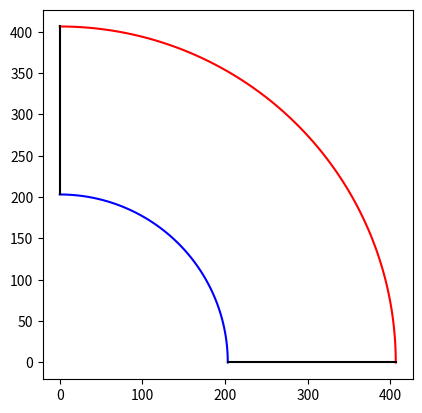

Recreate this plot in Python.
import numpy as np
import matplotlib.pyplot as plt
from matplotlib.animation import FuncAnimation

# Parámetros
R = 304.8  # Radio del codo (mm)
L = 350    # Distancia entre los ejes delanteros (mm)
D = 304.23  # Distancia entre las ruedas traseras (mm)

class DifferentialRobot:
    def __init__(self, wheel_distance, wheel_radius):
        self.wheel_distance = wheel_distance
        self.wheel_radius = wheel_radius
        self.x = 0.0
        self.y = 0.0
        self.theta = 0.0

    def kinematic(self, theta, beta, alpha):
        Rot = np.array([[np.cos(theta), np.sin(theta), 0],
                        [-np.sin(theta), np.cos(theta), 0],
                        [0, 0, 1]])
        
        W_frontal = np.array([[L, L, L],
                              [0.5 * D * np.cos(beta), -0.5 * D * np.cos(beta), 0],
                              [-0.5 * D * np.sin(beta), -0.5 * D * np.sin(beta), 0]])
        W_rear = np.array([[0, 0, 0],
                           [0.5 * D * np.cos(beta), -0.5 * D * np.cos(beta),0],
                           [-0.5 * D * np.sin(beta), -0.5 * D * np.sin(beta),0]])
        
        term = np.sqrt(max(0, L**2 - R**2 * (1 - np.cos(alpha))**2))
        To = np.array([[R * np.sin(alpha) - term, R * np.sin(alpha) - term,R * np.sin(alpha) - term],
                       [R, R, R],
                       [0, 0, 0]])
        
        pos = Rot @ W_frontal + To 
        pos_rear = Rot @ W_rear + To 
        
        x_izq_del = pos[0][0]
        y_izq_del = pos[1][0]
        x_der_del = pos[0][1]
        y_der_del = pos[1][1]
        x_cen_del = pos[0][2]
        y_cen_del = pos[1][2]
        x_izq_tra = pos_rear[0][0]
        y_izq_tra = pos_rear[1][0]
        x_der_tra = pos_rear[0][1]
        y_der_tra = pos_rear[1][1]
        x_cen_tra = pos_rear[0][2]
        y_cen_tra = pos_rear[1][2]

        return x_izq_del, y_izq_del, x_der_del, y_der_del, x_izq_tra, y_izq_tra, x_der_tra, y_der_tra,x_cen_del,y_cen_del,x_cen_tra,y_cen_tra
   
    
    def update_position(self, v_left, v_right, dt):
        v_l = v_left * self.wheel_radius
        v_r = v_right * self.wheel_radius
        v = (v_r + v_l) / 2.0
        omega = (v_r - v_l) / self.wheel_distance
        self.x += v * np.cos(self.theta) * dt
        self.y += v * np.sin(self.theta) * dt
        self.theta += omega * dt
        
    def get_position(self):
        return self.x, self.y, self.theta


# Parámetros del robot
wheel_distance = 122  # Distancia entre las ruedas (mm)
wheel_radius = 50  # Radio de las ruedas (mm)

# Crear el primer robot
robot1 = DifferentialRobot(wheel_distance, wheel_radius)

# Crear el segundo robot
robot2 = DifferentialRobot(wheel_distance, wheel_radius)

# Crear el tercer robot
robot3 = DifferentialRobot(wheel_distance, wheel_radius)


# Parámetros del codo y tubería
radio_codo = 304.8  # mm
diametro_tuberia = 203.2  # mm
radio_interno = radio_codo - diametro_tuberia / 2
radio_externo = radio_codo + diametro_tuberia / 2

# Definir el ángulo del codo (90° en radianes)
theta_range = np.linspace(0, np.pi/2, 100)

# Calcular los puntos de los arcos interno y externo
x_interno = radio_interno * np.cos(theta_range)
y_interno = radio_interno * np.sin(theta_range) 
x_externo = radio_externo * np.cos(theta_range)
y_externo = radio_externo * np.sin(theta_range) 

# Configurar aspecto de la gráfica
fig, ax = plt.subplots()
ax.plot(x_interno, y_interno, color='blue', label='Borde Interno')
ax.plot(x_externo, y_externo, color='red', label='Borde Externo')
ax.plot([x_interno[0], x_externo[0]], [y_interno[0], y_externo[0]], color='black')
ax.plot([x_interno[-1], x_externo[-1]], [y_interno[-1], y_externo[-1]], color='black')
ax.set_aspect('equal', adjustable='box')

# Función de animación
# Función de animación
flag=False
x2_izq_del=0
y2_izq_del=0
x2_der_del=0
y2_der_del=0
x2_izq_tra=0
y2_izq_tra=0
x2_der_tra=0
y2_der_tra=0
x2_cen_del=0
y2_cen_del=0
x2_cen_tra=0
y2_cen_tra=0
ancho=0
theta_ant=80
def animate(i):
    global flag,x2_izq_del,y2_izq_del,x2_der_del,y2_der_del,x2_izq_tra,y2_izq_tra,x2_der_tra,y2_der_tra,x2_cen_del,y2_cen_del,ancho,theta_ant,x2_cen_tra,y2_cen_tra
    ax.clear()
    ax.plot(x_interno, y_interno, color='blue', label='Borde Interno')
    ax.plot(x_externo, y_externo, color='red', label='Borde Externo')
    ax.plot([x_interno[0], x_externo[0]], [y_interno[0], y_interno[0]], color='black')
    ax.plot([x_interno[-1], x_externo[-1]], [y_interno[-1], y_externo[-1]], color='black')
    ax.set_aspect('equal', adjustable='box')

    alpha = np.radians(i)
    beta = np.radians(65)
    theta1 = 0.33357872 + 0.21694819 * np.degrees(alpha) - 0.00520002 * (np.degrees(alpha))**2 + 0.00010575 * (np.degrees(alpha))**3
    theta2 = theta1  # El segundo robot tiene la misma orientación que el primero
    
    # Posiciones del primer robot
    x1_izq_del, y1_izq_del, x1_der_del, y1_der_del, x1_izq_tra, y1_izq_tra, x1_der_tra, y1_der_tra,x1_cen_del,y1_cen_del,x1_cen_tra,y1_cen_tra = robot1.kinematic(np.radians(theta1), beta, alpha)
    # x1_cen_tra = (x1_der_tra+x1_izq_tra)/2
    # y1_cen_tra = (y1_der_tra+y1_izq_tra)/2
    # Dibujar el primer robot
    ax.plot([x1_izq_del, x1_der_del], [y1_izq_del, y1_der_del], color='purple', linestyle='--', label='Línea Frontal Robot 1')
    ax.scatter([x1_izq_del, x1_der_del], [y1_izq_del, y1_der_del], color='red')
    ax.plot([x1_izq_tra, x1_der_tra], [y1_izq_tra, y1_der_tra], color='purple', linestyle='--', label='Línea Trasera Robot 1')
    ax.scatter([x1_izq_tra, x1_der_tra], [y1_izq_tra, y1_der_tra], color='red')
    ax.plot([x1_izq_tra, x1_izq_del], [y1_izq_tra, y1_izq_del], color='purple', linestyle='--', label='Línea Lateral Izquierda Robot 1')
    ax.plot([x1_der_tra, x1_der_del], [y1_der_tra, y1_der_del], color='purple', linestyle='--', label='Línea Lateral Derecha Robot 1')
    ax.scatter(x1_cen_tra, y1_cen_tra, color='red')
    ax.scatter(x1_cen_del, y1_cen_del, color='red')
    # Verificar si theta1 es mayor a 45 grados
    if not flag:
        x2_izq_del = x1_izq_tra
        y2_izq_del = y1_izq_tra
        x2_der_del = x1_der_tra
        y2_der_del = y1_der_tra

        x2_cen_del = (x1_der_tra+x1_izq_tra)/2
        y2_cen_del = (y1_der_tra+y1_izq_tra)/2

        ancho=y1_izq_tra-y1_der_tra

        x2_izq_tra = x2_izq_del - L
        y2_izq_tra = y2_izq_del 
        x2_der_tra = x2_der_del - L
        y2_der_tra = y2_der_del 
        x2_cen_tra = (x2_der_tra+x2_izq_tra)/2
        y2_cen_tra = (y2_der_tra+y2_izq_tra)/2
        flag=True
        x2_izq_del = x1_cen_tra
        y2_izq_del = y1_cen_tra+ancho/2
        x2_der_del = x1_cen_tra
        y2_der_del = y1_cen_tra-ancho/2

        x2_izq_tra = x2_izq_del - L
        y2_izq_tra = y2_izq_del 
        x2_der_tra = x2_der_del - L
        y2_der_tra = y2_der_del 
        # Dibujar el segundo robot
        ax.plot([x2_izq_del, x2_der_del], [y2_izq_del, y2_der_del], color='green', linestyle='--', label='Línea Frontal Robot 2')
        ax.scatter([x2_izq_del, x2_der_del], [y2_izq_del, y2_der_del], color='blue')
        ax.plot([x2_izq_tra, x2_der_tra], [y2_izq_tra, y2_der_tra], color='green', linestyle='--', label='Línea Trasera Robot 2')
        ax.scatter([x2_izq_tra, x2_der_tra], [y2_izq_tra, y2_der_tra], color='blue')
        ax.plot([x2_izq_tra, x2_izq_del], [y2_izq_tra, y2_izq_del], color='green', linestyle='--', label='Línea Lateral Izquierda Robot 2')
        ax.plot([x2_der_tra, x2_der_del], [y2_der_tra, y2_der_del], color='green', linestyle='--', label='Línea Lateral Derecha Robot 2')
        ax.scatter(x2_cen_del, y2_cen_del, color='red')

    
# Crear la animación
ani = FuncAnimation(fig, animate, frames=100, interval=100)

# Mostrar la animación
plt.show()
